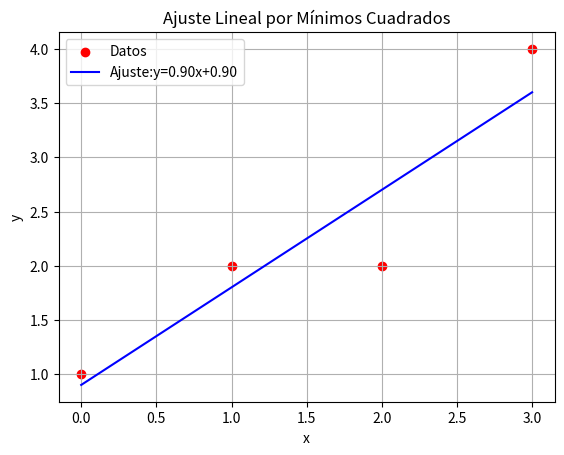

The matplotlib source for this figure:
#METODO POR APROXIMACIONE DE MINIMOS CUADRADOS
import numpy as np 
import matplotlib.pyplot as plt 
# Datos experimentales 
x = np.array([0, 1, 2, 3]) 
y = np.array([1, 2, 2, 4]) 
# Ajuste lineal (grado 1)
coef = np.polyfit(x, y, 1) 
p = np.poly1d(coef) 
# Predicción y error 
y_pred = p(x) 
ECM = np.mean((y - y_pred)**2) 
print("Coeficientes del modelo:", coef) 
print(f"Error cuadrático medio: {ECM:.4f}") 
# Gráfica 
plt.scatter(x, y, color='red', label='Datos') 
plt.plot(x, y_pred, color='blue', label=f'Ajuste:y={coef[0]:.2f}x+{coef[1]:.2f}') 
plt.title('Ajuste Lineal por Mínimos Cuadrados') 
plt.xlabel('x') 
plt.ylabel('y') 
plt.legend() 
plt.grid(True) 
plt.show()
